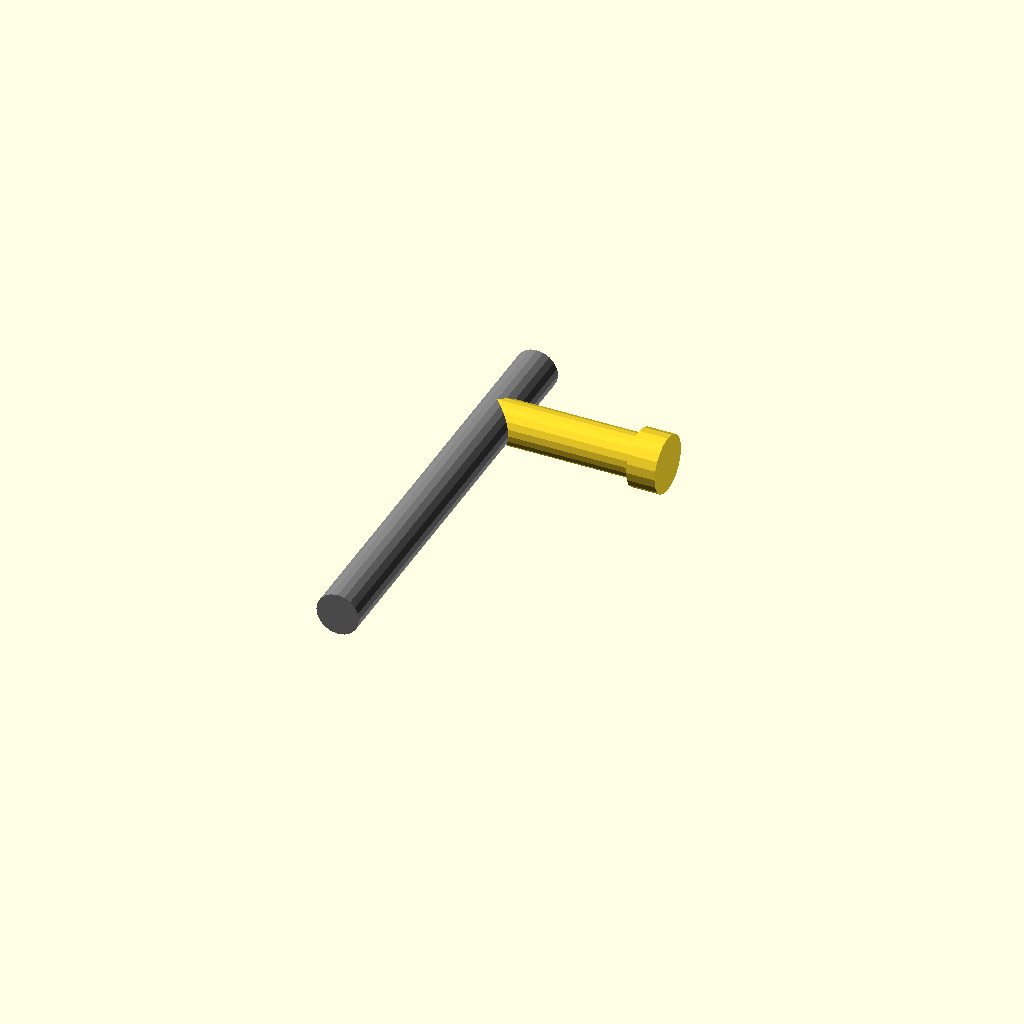
Cell 1: the model at its default parameters.
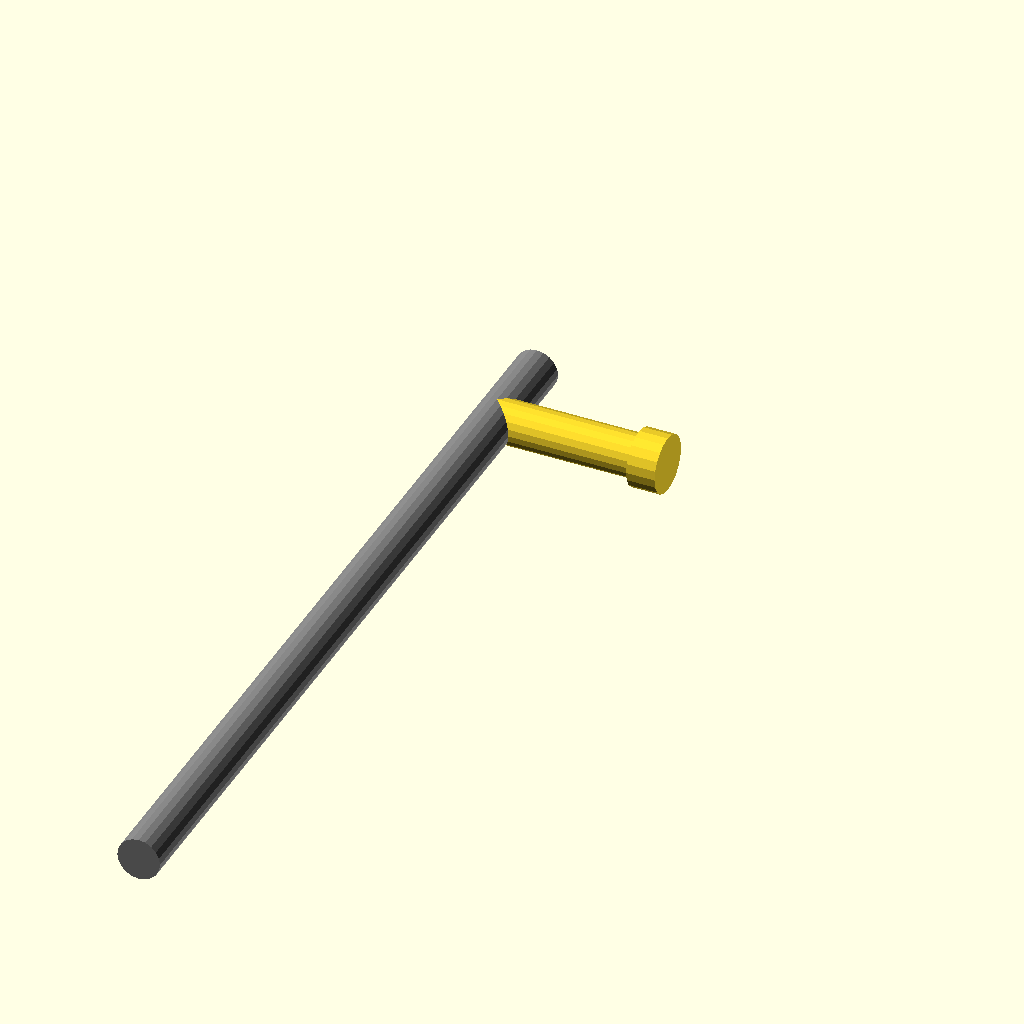
Cell 2 — length set to 60, the other parameters unchanged.
All cells are drawn from one camera (rotation 55°, 0°, 25°, orthographic, colour scheme Cornfield), so only the parameter changes between them.
Source of the model, inputs/thingiverse/files/thing-2842793/files/side-handle-police-baton.scad:
echo(version=version());
 
length = 30; 

color("grey")
rotate([90,90,0])
   cylinder(h=length, r=1.5,$fn=20);

translate([0, -6, 0]) 
rotate([90,90,90])
cylinder(h=10, r=1.5 ,$fn=20);

translate([10, -6, 0]) 
rotate([90,90,90])
cylinder(h=2, r=2,$fn=20);
Parameter table extracted from the source (name, type, default, range or options):
length: number, default 30
